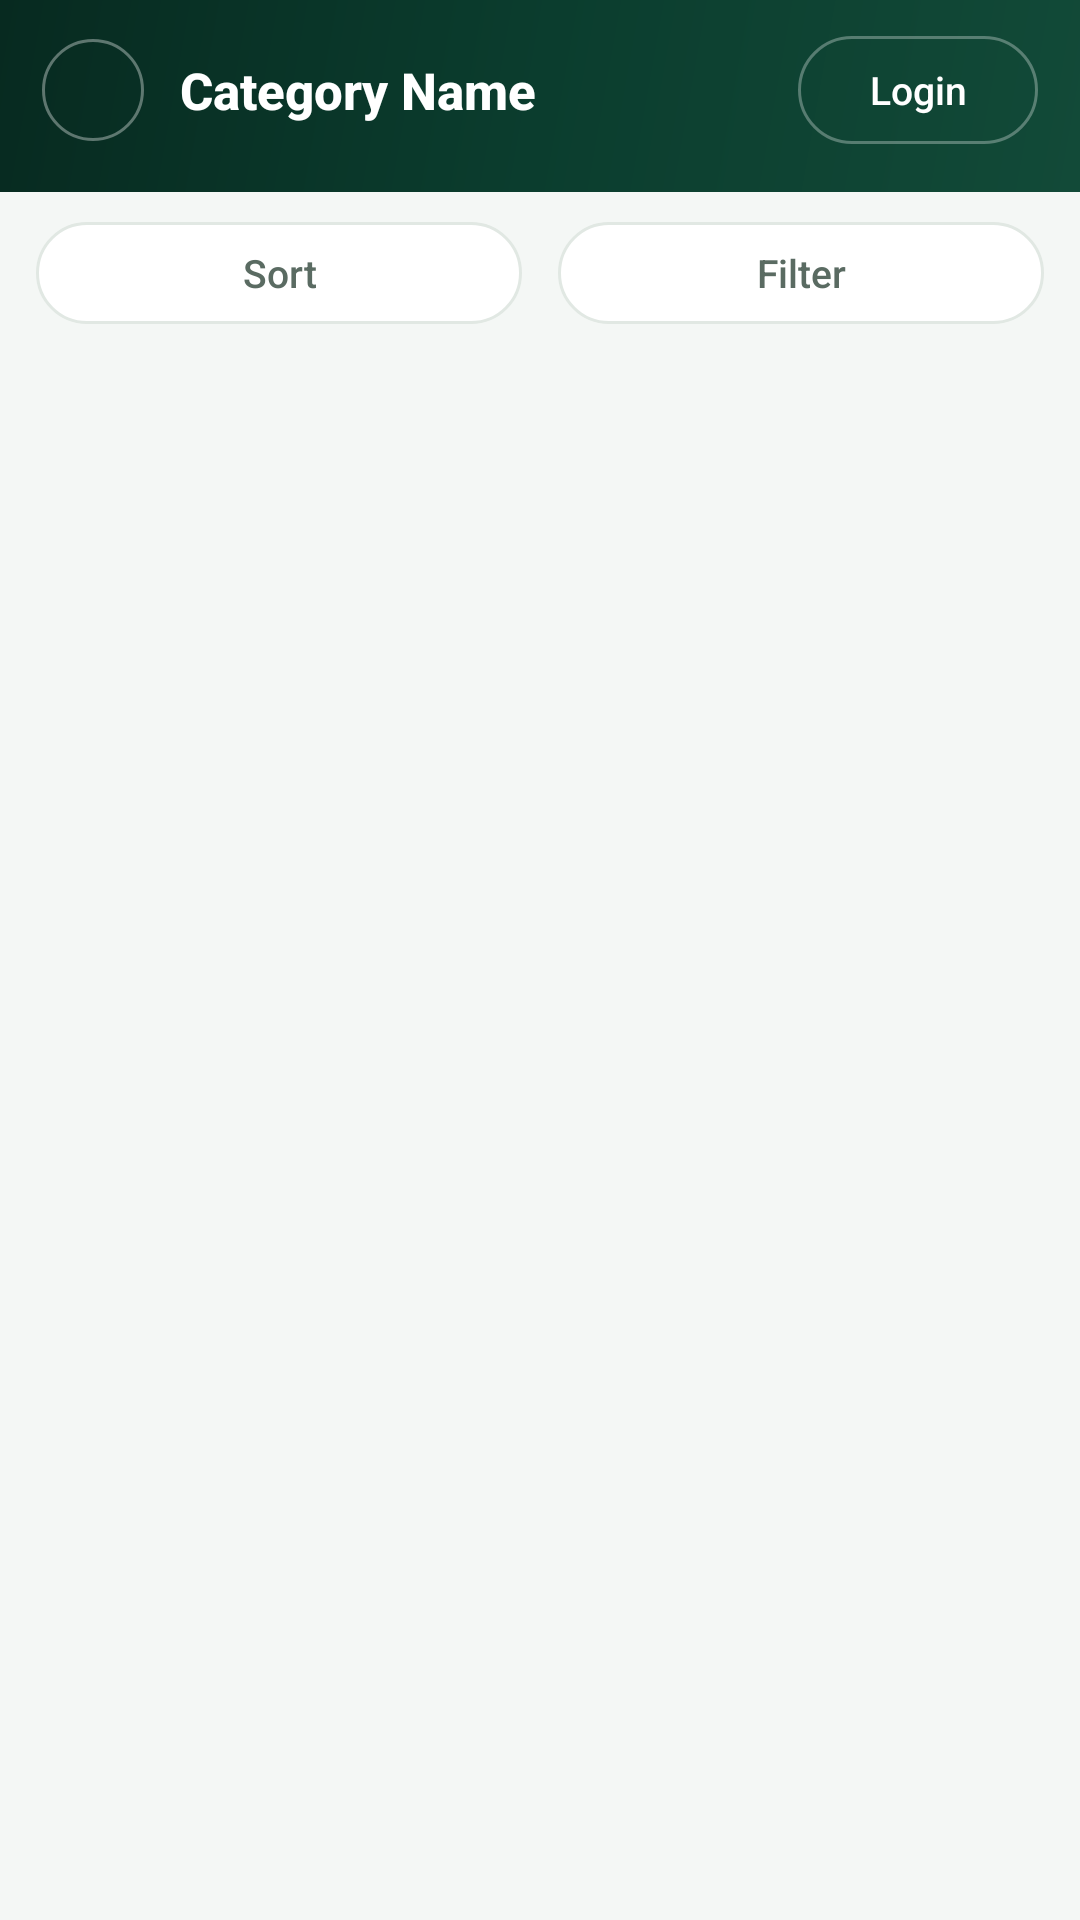

Reconstruct the res/layout file that produces this screen, plus the resources it refers to.
<!-- AndroidManifest.xml: application theme Theme.The3S -->
<!-- res/layout/activity_category_detail.xml -->
<?xml version="1.0" encoding="utf-8"?>
<RelativeLayout xmlns:android="http://schemas.android.com/apk/res/android"
    xmlns:app="http://schemas.android.com/apk/res-auto"
    xmlns:tools="http://schemas.android.com/tools"
    android:layout_width="match_parent"
    android:layout_height="match_parent"
    android:background="@color/bodyLight"
    android:orientation="vertical"
    tools:context=".CategoryDetail">

    <LinearLayout
        android:id="@+id/category_detail_content"
        android:layout_width="match_parent"
        android:layout_height="match_parent"
        android:orientation="vertical">

        
        <LinearLayout
            android:id="@+id/header_bar"
            android:layout_width="match_parent"
            android:layout_height="wrap_content"
            android:background="@drawable/bg_header_gradient"
            android:gravity="center_vertical"
            android:orientation="horizontal"
            android:paddingStart="14dp"
            android:paddingTop="12dp"
            android:paddingEnd="14dp"
            android:paddingBottom="16dp">

            <ImageButton
                android:id="@+id/back_button"
                android:layout_width="34dp"
                android:layout_height="34dp"
                android:background="@drawable/bg_back_circle"
                android:contentDescription="Back"
                android:padding="7dp"
                android:src="@drawable/ic_back"
                app:tint="@color/white" />

            <TextView
                android:id="@+id/category_detail_header"
                android:layout_width="0dp"
                android:layout_height="wrap_content"
                android:layout_marginStart="12dp"
                android:layout_marginEnd="12dp"
                android:layout_weight="1"
                android:ellipsize="end"
                android:fontFamily="sans-serif-medium"
                android:maxLines="1"
                android:text="Category Name"
                android:textColor="@color/white"
                android:textSize="17sp"
                android:textStyle="bold"
                tools:text="Table Clocks" />

            <androidx.appcompat.widget.AppCompatButton
                android:id="@+id/login"
                android:layout_width="wrap_content"
                android:layout_height="36dp"
                android:background="@drawable/bg_login_pill_on_green"
                android:minWidth="80dp"
                android:paddingStart="18dp"
                android:paddingEnd="18dp"
                android:stateListAnimator="@null"
                android:text="Login"
                android:textAllCaps="false"
                android:textColor="@color/white"
                android:textSize="13sp" />
        </LinearLayout>

        
        <LinearLayout
            android:id="@+id/catalogue_bar"
            android:layout_width="match_parent"
            android:layout_height="wrap_content"
            android:layout_marginHorizontal="12dp"
            android:layout_marginTop="10dp"
            android:orientation="horizontal"
            android:gravity="center_vertical"
            android:padding="10dp"
            android:background="@drawable/bg_catalogue_bar"
            android:visibility="gone">

            <ImageView
                android:id="@+id/catalogue_icon"
                android:layout_width="22dp"
                android:layout_height="22dp"
                android:layout_marginEnd="10dp"
                android:src="@drawable/ic_pdf_doc"
                android:contentDescription="Catalogue" />

            <LinearLayout
                android:layout_width="0dp"
                android:layout_height="wrap_content"
                android:layout_weight="1"
                android:orientation="vertical">

                <TextView
                    android:layout_width="wrap_content"
                    android:layout_height="wrap_content"
                    android:text="Category catalogue"
                    android:textSize="13sp"
                    android:textStyle="bold"
                    android:textColor="@color/ink" />

                <TextView
                    android:id="@+id/catalogue_sub"
                    android:layout_width="wrap_content"
                    android:layout_height="wrap_content"
                    android:textSize="11sp"
                    android:textColor="@color/captionMuted" />
            </LinearLayout>

            <com.google.android.material.button.MaterialButton
                android:id="@+id/catalogue_view"
                style="@style/Widget.MaterialComponents.Button.OutlinedButton"
                android:layout_width="wrap_content"
                android:layout_height="32dp"
                android:layout_marginEnd="6dp"
                android:insetTop="0dp"
                android:insetBottom="0dp"
                android:minWidth="0dp"
                android:paddingHorizontal="14dp"
                android:text="View"
                android:textAllCaps="false"
                android:textSize="13sp"
                app:cornerRadius="16dp" />

            <ImageButton
                android:id="@+id/catalogue_share"
                android:layout_width="32dp"
                android:layout_height="32dp"
                android:background="@drawable/bg_catalogue_share"
                android:src="@drawable/ic_share"
                app:tint="@color/white"
                android:contentDescription="Share catalogue" />
        </LinearLayout>

        <LinearLayout
            android:id="@+id/sort_filter_row"
            android:layout_width="match_parent"
            android:layout_height="wrap_content"
            android:background="@color/bodyLight"
            android:orientation="horizontal"
            android:paddingStart="12dp"
            android:paddingTop="10dp"
            android:paddingEnd="12dp"
            android:paddingBottom="2dp">

            <androidx.appcompat.widget.AppCompatButton
                android:id="@+id/sort_button"
                android:layout_width="0dp"
                android:layout_height="34dp"
                android:layout_marginEnd="6dp"
                android:layout_weight="1"
                android:background="@drawable/bg_chip_light"
                android:drawableStart="@drawable/ic_sort"
                android:gravity="center"
                android:paddingStart="14dp"
                android:paddingEnd="14dp"
                android:stateListAnimator="@null"
                android:text="Sort"
                android:textAllCaps="false"
                android:textColor="@color/chipText"
                android:textSize="13sp" />

            <androidx.appcompat.widget.AppCompatButton
                android:id="@+id/filter_button"
                android:layout_width="0dp"
                android:layout_height="34dp"
                android:layout_marginStart="6dp"
                android:layout_weight="1"
                android:background="@drawable/bg_chip_light"
                android:drawableStart="@drawable/ic_filter"
                android:gravity="center"
                android:paddingStart="14dp"
                android:paddingEnd="14dp"
                android:stateListAnimator="@null"
                android:text="Filter"
                android:textAllCaps="false"
                android:textColor="@color/chipText"
                android:textSize="13sp" />
        </LinearLayout>

        <androidx.recyclerview.widget.RecyclerView
            android:id="@+id/product_recycler_view"
            android:layout_width="match_parent"
            android:layout_height="0dp"
            android:layout_weight="1"
            android:background="@color/bodyLight"
            android:clipToPadding="false"
            android:padding="8dp"
            android:paddingBottom="80dp"
            app:layoutManager="androidx.recyclerview.widget.GridLayoutManager"
            app:spanCount="2"
            tools:listitem="@layout/item_product_card" />

    </LinearLayout>

    
    <com.google.android.material.button.MaterialButton
        android:id="@+id/share_selected_button"
        android:layout_width="wrap_content"
        android:layout_height="wrap_content"
        android:layout_alignParentBottom="true"
        android:layout_centerHorizontal="true"
        android:layout_marginBottom="16dp"
        android:paddingStart="26dp"
        android:paddingTop="12dp"
        android:paddingEnd="26dp"
        android:paddingBottom="12dp"
        android:text="Share Selected (0)"
        android:textAllCaps="false"
        android:textColor="@color/white"
        android:textSize="14sp"
        android:visibility="gone"
        app:backgroundTint="@color/primaryColor"
        app:cornerRadius="24dp" />

</RelativeLayout>
<!-- res/layout/item_product_card.xml (included above) -->
<?xml version="1.0" encoding="utf-8"?>
<com.google.android.material.card.MaterialCardView xmlns:android="http://schemas.android.com/apk/res/android"
    xmlns:app="http://schemas.android.com/apk/res-auto"
    xmlns:tools="http://schemas.android.com/tools"
    android:layout_width="match_parent"
    android:layout_height="wrap_content"
    android:layout_margin="6dp"
    app:cardBackgroundColor="@color/white"
    app:cardCornerRadius="16dp"
    app:cardElevation="0dp"
    app:strokeColor="#E1E8E3"
    app:strokeWidth="1dp">

    <androidx.constraintlayout.widget.ConstraintLayout
        android:layout_width="match_parent"
        android:layout_height="wrap_content">

        <ImageView
            android:id="@+id/product_image"
            android:layout_width="0dp"
            android:layout_height="0dp"
            android:contentDescription="@string/product_image_description"
            android:padding="10dp"
            android:scaleType="fitCenter"
            app:layout_constraintDimensionRatio="1:1"
            app:layout_constraintEnd_toEndOf="parent"
            app:layout_constraintStart_toStartOf="parent"
            app:layout_constraintTop_toTopOf="parent"
            tools:src="@tools:sample/backgrounds/scenic" />

        <CheckBox
            android:id="@+id/selection_checkbox"
            android:layout_width="wrap_content"
            android:layout_height="wrap_content"
            android:layout_margin="4dp"
            app:layout_constraintEnd_toEndOf="@id/product_image"
            app:layout_constraintTop_toTopOf="@id/product_image" />


        <LinearLayout
            android:id="@+id/details_container"
            android:layout_width="0dp"
            android:layout_height="wrap_content"
            android:orientation="vertical"
            android:padding="12dp"
            app:layout_constraintEnd_toEndOf="parent"
            app:layout_constraintStart_toStartOf="parent"
            app:layout_constraintTop_toBottomOf="@id/product_image">

            <TextView
                android:id="@+id/product_name"
                android:layout_width="wrap_content"
                android:layout_height="wrap_content"
                android:fontFamily="sans-serif-medium"
                android:textColor="@color/textPrimary"
                android:textSize="14sp"
                android:maxLines="1"
                android:ellipsize="end"
                tools:text="Product Name Here" />

            <TextView
                android:id="@+id/product_price"
                android:layout_width="wrap_content"
                android:layout_height="wrap_content"
                android:fontFamily="sans-serif-medium"
                android:textColor="@color/priceGreen"
                android:textSize="14sp"
                android:textStyle="bold"
                tools:text="₹1,299" />

            <TextView
                android:id="@+id/product_detail"
                android:layout_width="wrap_content"
                android:layout_height="wrap_content"
                android:layout_marginTop="4dp"
                android:textColor="@color/captionMuted"
                android:textSize="12sp"
                tools:text="High-quality, durable electronic gadget with a sleek finish." />

        </LinearLayout>

        <ImageButton
            android:id="@+id/favourite_button"
            android:layout_width="48dp"
            android:layout_height="48dp"
            android:background="?attr/selectableItemBackgroundBorderless"
            android:contentDescription="@string/mark_as_favorite"
            android:padding="8dp"
            android:src="@drawable/ic_favourite_outline"
            app:layout_constraintBottom_toBottomOf="@id/details_container"
            app:layout_constraintEnd_toEndOf="@id/details_container"
            app:layout_constraintTop_toTopOf="@id/details_container" />

    </androidx.constraintlayout.widget.ConstraintLayout>

</com.google.android.material.card.MaterialCardView>
<!-- resources referenced by this layout -->
<resources>
  <color name="bodyLight">#F4F7F5</color>
  <color name="captionMuted">#6B7A71</color>
  <color name="chipText">#5A6B62</color>
  <color name="ink">#171A23</color>
  <color name="priceGreen">#16604A</color>
  <color name="primaryColor">#0B3D2E</color>
  <color name="textPrimary">#171A23</color>
  <color name="white">#FFFFFFFF</color>
  <!-- drawable bg_back_circle (drawable) -->
  <?xml version="1.0" encoding="utf-8"?>
  <shape xmlns:android="http://schemas.android.com/apk/res/android"
      android:shape="oval">
      <solid android:color="@android:color/transparent" />
      <stroke
          android:width="1dp"
          android:color="#59FFFFFF" />
  </shape>
  <!-- drawable bg_catalogue_bar (drawable) -->
  <?xml version="1.0" encoding="utf-8"?>
  <shape xmlns:android="http://schemas.android.com/apk/res/android" android:shape="rectangle">
      <solid android:color="@color/white" />
      <stroke android:width="1dp" android:color="@color/divider" />
      <corners android:radius="14dp" />
  </shape>
  <!-- drawable bg_catalogue_share (drawable) -->
  <?xml version="1.0" encoding="utf-8"?>
  <shape xmlns:android="http://schemas.android.com/apk/res/android" android:shape="oval">
      <solid android:color="@color/primaryColor" />
  </shape>
  <!-- drawable bg_chip_light (drawable) -->
  <?xml version="1.0" encoding="utf-8"?>
  <shape xmlns:android="http://schemas.android.com/apk/res/android"
      android:shape="rectangle">
      <corners android:radius="17dp" />
      <solid android:color="@color/white" />
      <stroke
          android:width="1dp"
          android:color="#E1E8E3" />
  </shape>
  <!-- drawable bg_header_gradient (drawable) -->
  <?xml version="1.0" encoding="utf-8"?>
  <shape xmlns:android="http://schemas.android.com/apk/res/android"
      android:shape="rectangle">
      <gradient
          android:angle="315"
          android:startColor="#072A20"
          android:centerColor="#0B3D2E"
          android:endColor="#124A38" />
  </shape>
  <!-- drawable bg_login_pill_on_green (drawable) -->
  <?xml version="1.0" encoding="utf-8"?>
  <shape xmlns:android="http://schemas.android.com/apk/res/android"
      android:shape="rectangle">
      <corners android:radius="18dp" />
      <solid android:color="@android:color/transparent" />
      <stroke
          android:width="1dp"
          android:color="#4DFFFFFF" />
  </shape>
  <!-- drawable ic_pdf_doc (drawable) -->
  <vector xmlns:android="http://schemas.android.com/apk/res/android"
      android:width="24dp" android:height="24dp" android:viewportWidth="24" android:viewportHeight="24">
      <path android:fillColor="#16604A"
          android:pathData="M14,2H6C4.9,2 4,2.9 4,4v16c0,1.1 0.9,2 2,2h12c1.1,0 2,-0.9 2,-2V8L14,2zM16,18H8v-2h8V18zM16,14H8v-2h8V14zM13,9V3.5L18.5,9H13z"/>
  </vector>
  <string name="mark_as_favorite">Mark as favorite</string>
  <string name="product_image_description">Image of the product</string>
  <style name="Theme.The3S" parent="Theme.MaterialComponents.Light.NoActionBar">
          <item name="android:windowOptOutEdgeToEdgeEnforcement" tools:ignore="NewApi">true</item>
          
          <item name="colorPrimary">@color/primaryColor</item>
          <item name="colorPrimaryVariant">@color/primaryDark</item>
          <item name="colorOnPrimary">@color/white</item>
          
          <item name="colorSecondary">#2A9070</item>
          <item name="colorSecondaryVariant">#1F7A5E</item>
          <item name="colorOnSecondary">@color/white</item>
          
          <item name="android:statusBarColor">?attr/colorPrimaryVariant</item>
          
      </style>
  <color name="divider">#E8EAEF</color>
  <color name="primaryDark">#072A20</color>
</resources>
